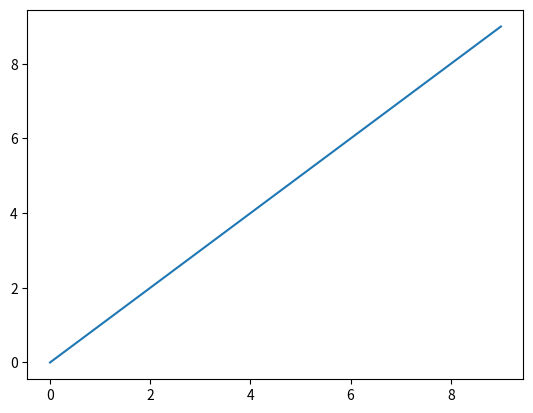
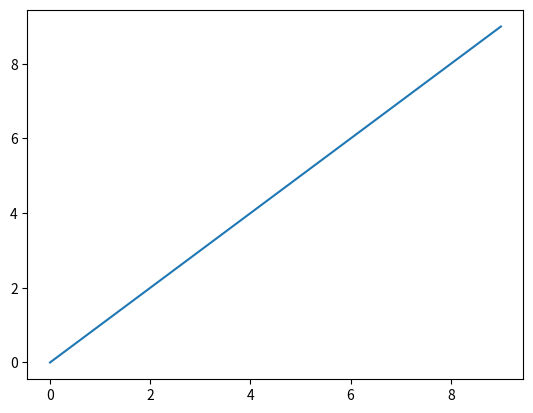

These charts were generated, in order, by the following Python code:
import matplotlib.pyplot as plt
import numpy
import time


def update_line(l,ax, f,x, y):
    l.set_xdata(numpy.append(l.get_xdata(), x))
    l.set_ydata(numpy.append(l.get_ydata(), y))

    ax.relim()
    ax.autoscale_view()
    f.canvas.draw()
    f.canvas.flush_events()

plt.ion()
'''
figure, ax = plt.subplots()
line1, = ax.plot([], [])
line2, = ax.plot([], [])
ax.set_autoscaley_on(False)
ax.set_xlim(0, 20)
ax.set_ylim(0, 20)
'''
# f1 = plt.figure(1)
f1, ax1 = plt.subplots()
l1, = ax1.plot([], [])
ax1.set_autoscaley_on(True)

f2, ax2 = plt.subplots()
l2, = ax2.plot([], [])
ax2.set_autoscaley_on(True)

for i in range(10):
    update_line(l1, ax1, f1, i, i)
    update_line(l2, ax2, f2, i, i)
    time.sleep(1)